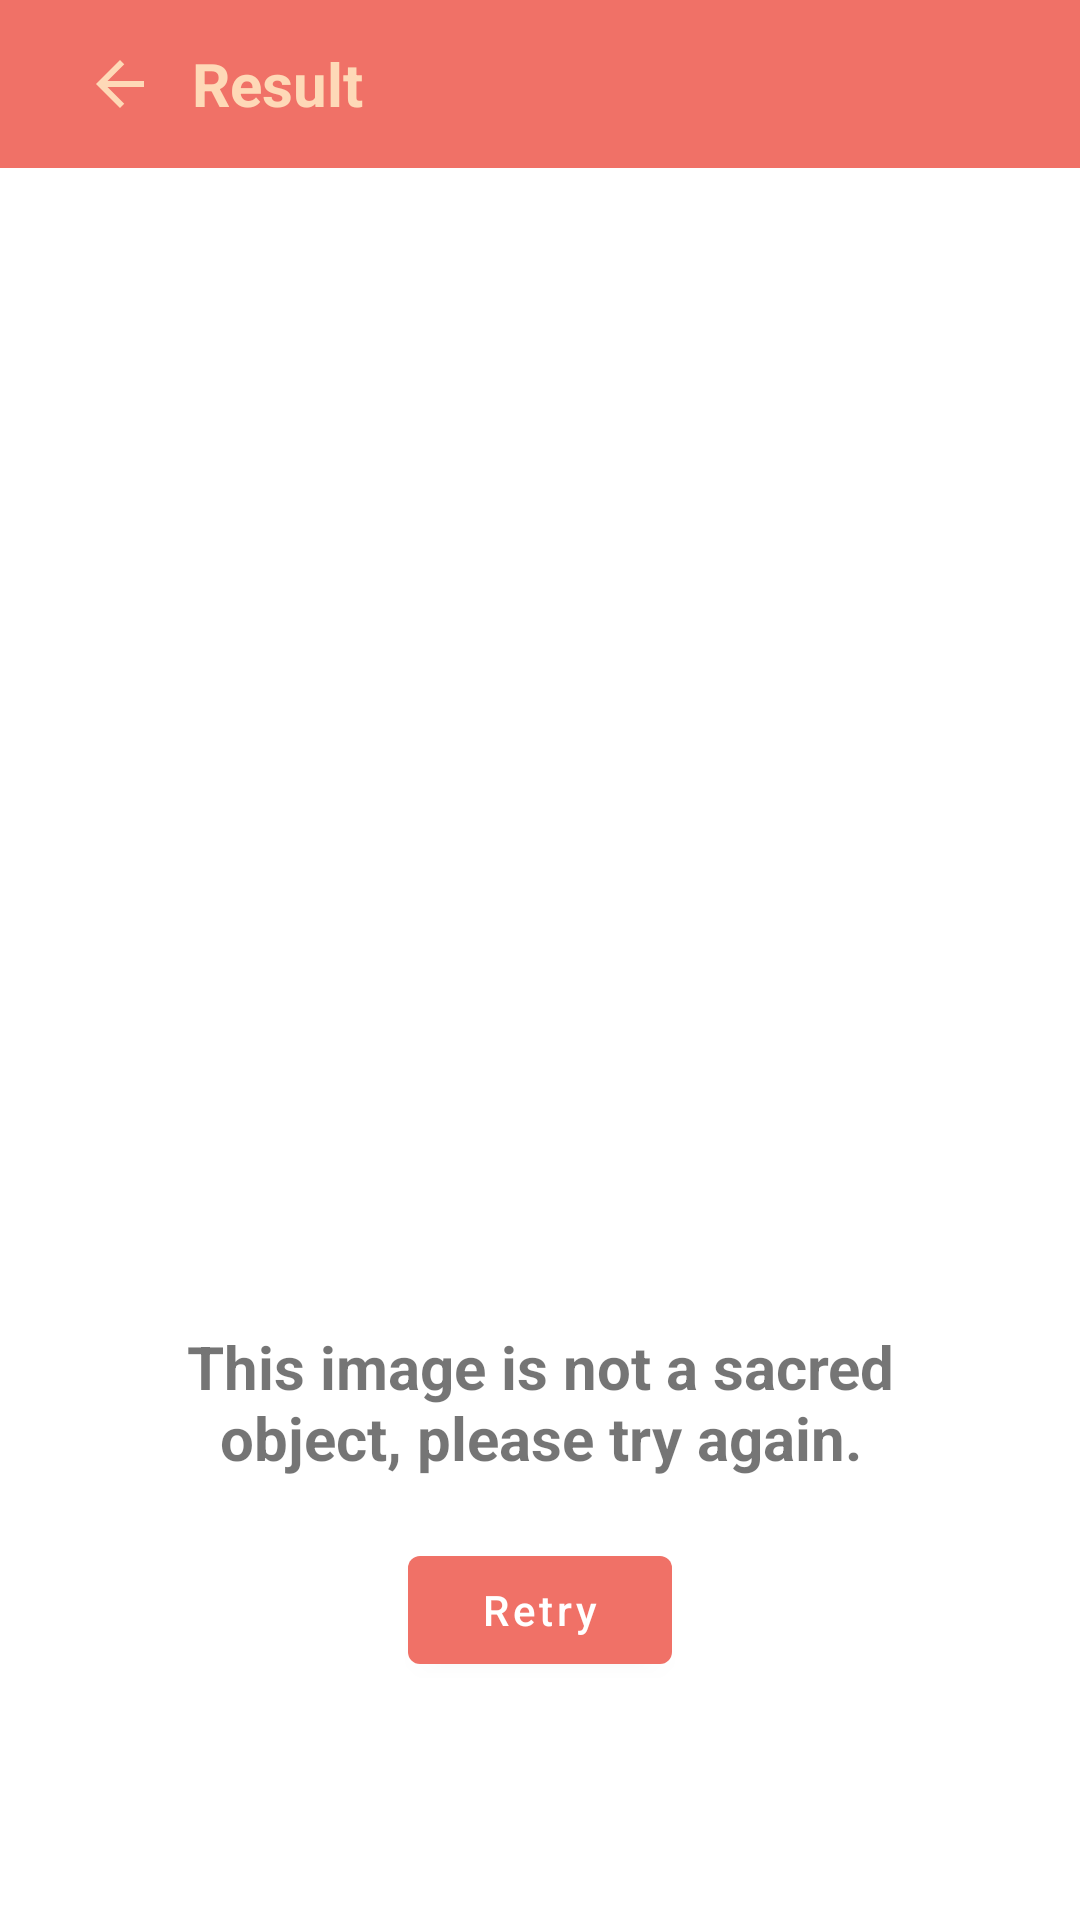

The Android layout XML behind this screen, and the referenced resources:
<!-- AndroidManifest.xml: application theme Theme.CulturLens -->
<!-- res/layout/fragment_failure_result.xml -->
<?xml version="1.0" encoding="utf-8"?>
<LinearLayout xmlns:android="http://schemas.android.com/apk/res/android"
    android:layout_width="match_parent"
    android:layout_height="match_parent"
    xmlns:app="http://schemas.android.com/apk/res-auto"
    android:orientation="vertical">

    <androidx.appcompat.widget.Toolbar
        android:layout_width="match_parent"
        android:layout_height="?attr/actionBarSize"
        android:background="@color/bittersweet"
        app:title="">

        <LinearLayout
            android:layout_width="match_parent"
            android:layout_height="wrap_content"
            android:orientation="horizontal"
            android:gravity="center_vertical">

            
            <ImageButton
                android:id="@+id/btnBack"
                android:layout_width="48dp"
                android:layout_height="48dp"
                android:background="?attr/selectableItemBackground"
                android:contentDescription="@string/back"
                android:src="@drawable/ic_back"/>

            
            <TextView
                android:layout_width="wrap_content"
                android:layout_height="wrap_content"
                android:text="@string/result"
                android:textStyle="bold"
                android:textColor="@color/sandy_tan"
                android:textSize="20sp"/>

        </LinearLayout>

    </androidx.appcompat.widget.Toolbar>

    <LinearLayout
        android:layout_width="match_parent"
        android:layout_height="match_parent"
        android:orientation="vertical"
        android:padding="16dp">

        <com.google.android.material.imageview.ShapeableImageView
            android:id="@+id/ivSacredObject"
            android:layout_width="350dp"
            android:layout_height="350dp"
            android:layout_gravity="center_horizontal"
            android:src="@drawable/ic_place_holder"
            android:scaleType="centerCrop"
            app:shapeAppearanceOverlay="@style/ShapeAppearanceOverlay.SquaredWithRoundedCorners" />

        <TextView
            android:id="@+id/tvName"
            android:layout_width="wrap_content"
            android:layout_height="wrap_content"
            android:text="This image is not a sacred object, please try again."
            android:textSize="20sp"
            android:textStyle="bold"
            android:layout_marginTop="20dp"
            android:layout_marginStart="20dp"
            android:layout_marginEnd="20dp"
            android:gravity="center"/>

        <Button
            android:id="@+id/analyzeButton"
            android:layout_width="wrap_content"
            android:layout_height="wrap_content"
            android:text="@string/retry"
            android:textAllCaps="false"
            android:layout_gravity="center"
            android:layout_marginTop="20dp"/>
    </LinearLayout>
</LinearLayout>
<!-- resources referenced by this layout -->
<resources>
  <color name="bittersweet">#F07167</color>
  <color name="sandy_tan">#FED9B7</color>
  <!-- drawable ic_back (drawable) -->
  <vector xmlns:android="http://schemas.android.com/apk/res/android" android:autoMirrored="true" android:height="24dp" android:tint="#FED9B7" android:viewportHeight="24" android:viewportWidth="24" android:width="24dp">
        
      <path android:fillColor="@android:color/white" android:pathData="M20,11H7.83l5.59,-5.59L12,4l-8,8 8,8 1.41,-1.41L7.83,13H20v-2z"/>
      
  </vector>
  <string name="back">Back</string>
  <string name="result">Result</string>
  <string name="retry">Retry</string>
  <style name="ShapeAppearanceOverlay.SquaredWithRoundedCorners" parent="">
          <item name="cornerFamily">rounded</item>
          <item name="cornerSize">8dp</item>
      </style>
  <style name="Theme.CulturLens" parent="Theme.MaterialComponents.DayNight.DarkActionBar">
          
          <item name="colorPrimary">@color/bittersweet</item>
          <item name="colorPrimaryVariant">@color/blue_1</item>
          <item name="colorOnPrimary">@color/white</item>
          
          <item name="colorSecondary">@color/teal_200</item>
          <item name="colorSecondaryVariant">@color/teal_700</item>
          <item name="colorOnSecondary">@color/black</item>
          
          <item name="android:statusBarColor">?attr/colorPrimaryVariant</item>
          
      </style>
  <color name="blue_1">#01AFBA</color>
  <color name="white">#FFFFFFFF</color>
  <color name="teal_200">#FF03DAC5</color>
  <color name="teal_700">#01AFBA</color>
  <color name="black">#FF000000</color>
</resources>
